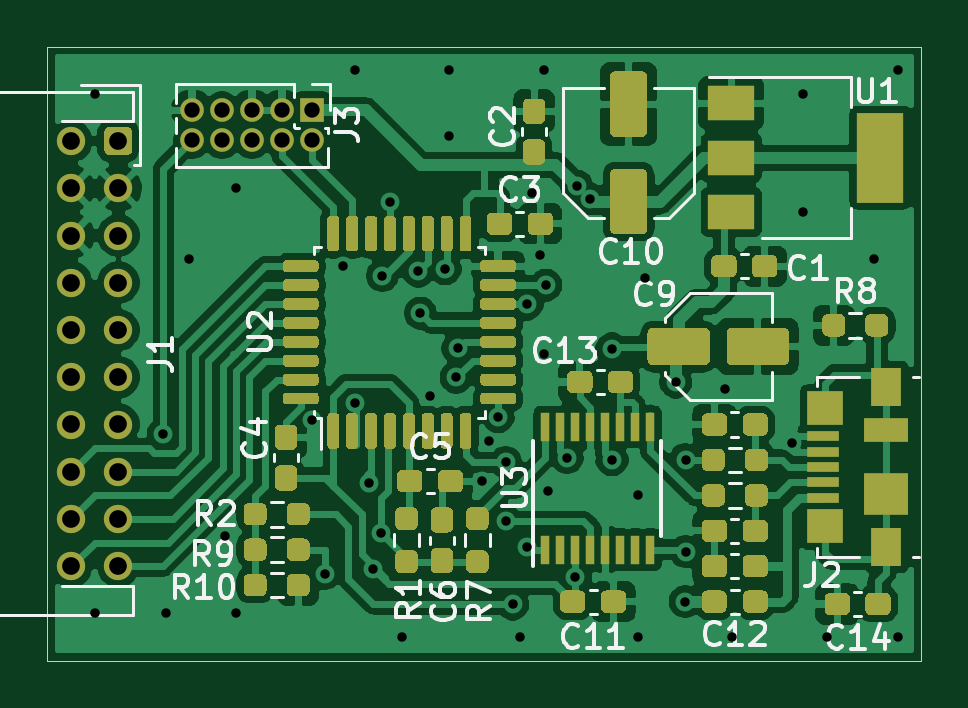
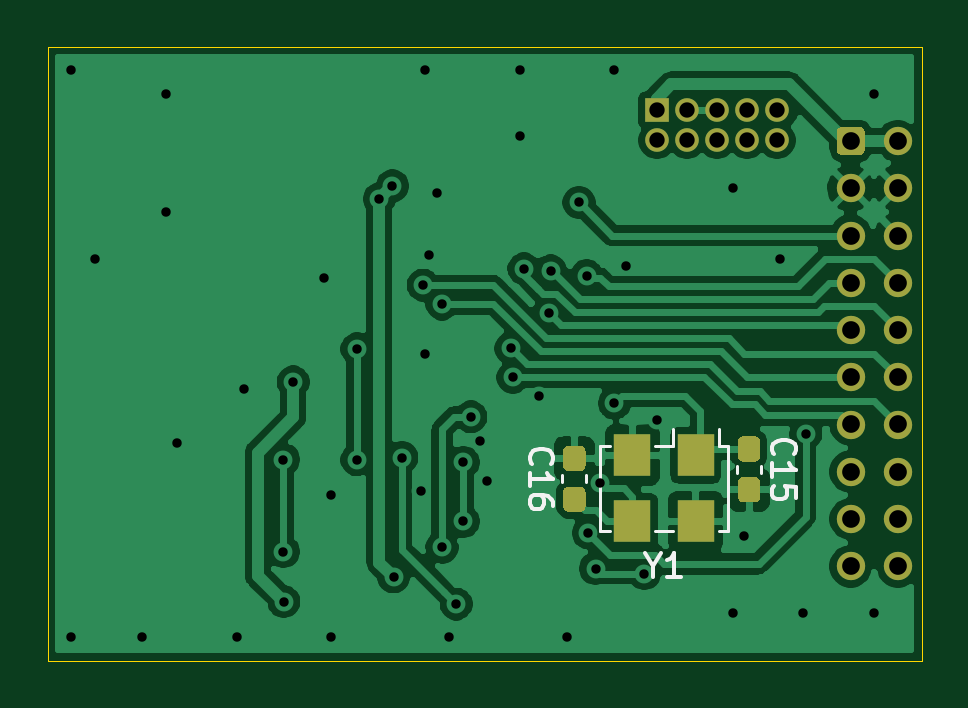
Circuit board: 8 layer files. Board 37.0 x 26.0 mm.
- bottom_copper: rgb_ctrl_board-B_Cu.gbr (75981 bytes)
- bottom_mask: rgb_ctrl_board-B_Mask.gbr (3273 bytes)
- bottom_silk: rgb_ctrl_board-B_SilkS.gbr (3814 bytes)
- outline: rgb_ctrl_board-Edge_Cuts.gbr (703 bytes)
- top_copper: rgb_ctrl_board-F_Cu.gbr (183257 bytes)
- top_mask: rgb_ctrl_board-F_Mask.gbr (30297 bytes)
- top_silk: rgb_ctrl_board-F_SilkS.gbr (24032 bytes)
- drill: rgb_ctrl_board-PTH.drl (1384 bytes)

=== bottom_copper: rgb_ctrl_board-B_Cu.gbr (75981 bytes, source omitted) ===
=== bottom_mask: rgb_ctrl_board-B_Mask.gbr ===
%TF.GenerationSoftware,KiCad,Pcbnew,(5.1.7)-1*%
%TF.CreationDate,2020-11-11T21:59:56+01:00*%
%TF.ProjectId,rgb_ctrl_board,7267625f-6374-4726-9c5f-626f6172642e,rev?*%
%TF.SameCoordinates,Original*%
%TF.FileFunction,Soldermask,Bot*%
%TF.FilePolarity,Negative*%
%FSLAX46Y46*%
G04 Gerber Fmt 4.6, Leading zero omitted, Abs format (unit mm)*
G04 Created by KiCad (PCBNEW (5.1.7)-1) date 2020-11-11 21:59:56*
%MOMM*%
%LPD*%
G01*
G04 APERTURE LIST*
%ADD10O,1.000000X1.000000*%
%ADD11R,1.000000X1.000000*%
%ADD12R,1.540000X1.800000*%
%ADD13C,1.200000*%
G04 APERTURE END LIST*
D10*
%TO.C,J3*%
X117120000Y-110970000D03*
X117120000Y-109700000D03*
X118390000Y-110970000D03*
X118390000Y-109700000D03*
X119660000Y-110970000D03*
X119660000Y-109700000D03*
X120930000Y-110970000D03*
X120930000Y-109700000D03*
X122200000Y-110970000D03*
D11*
X122200000Y-109700000D03*
%TD*%
D12*
%TO.C,Y1*%
X120560000Y-127100000D03*
X123240000Y-127100000D03*
X123240000Y-124300000D03*
X120560000Y-124300000D03*
%TD*%
%TO.C,C16*%
G36*
G01*
X125937500Y-126700000D02*
X125462500Y-126700000D01*
G75*
G02*
X125225000Y-126462500I0J237500D01*
G01*
X125225000Y-125862500D01*
G75*
G02*
X125462500Y-125625000I237500J0D01*
G01*
X125937500Y-125625000D01*
G75*
G02*
X126175000Y-125862500I0J-237500D01*
G01*
X126175000Y-126462500D01*
G75*
G02*
X125937500Y-126700000I-237500J0D01*
G01*
G37*
G36*
G01*
X125937500Y-124975000D02*
X125462500Y-124975000D01*
G75*
G02*
X125225000Y-124737500I0J237500D01*
G01*
X125225000Y-124137500D01*
G75*
G02*
X125462500Y-123900000I237500J0D01*
G01*
X125937500Y-123900000D01*
G75*
G02*
X126175000Y-124137500I0J-237500D01*
G01*
X126175000Y-124737500D01*
G75*
G02*
X125937500Y-124975000I-237500J0D01*
G01*
G37*
%TD*%
%TO.C,C15*%
G36*
G01*
X118062500Y-123500000D02*
X118537500Y-123500000D01*
G75*
G02*
X118775000Y-123737500I0J-237500D01*
G01*
X118775000Y-124337500D01*
G75*
G02*
X118537500Y-124575000I-237500J0D01*
G01*
X118062500Y-124575000D01*
G75*
G02*
X117825000Y-124337500I0J237500D01*
G01*
X117825000Y-123737500D01*
G75*
G02*
X118062500Y-123500000I237500J0D01*
G01*
G37*
G36*
G01*
X118062500Y-125225000D02*
X118537500Y-125225000D01*
G75*
G02*
X118775000Y-125462500I0J-237500D01*
G01*
X118775000Y-126062500D01*
G75*
G02*
X118537500Y-126300000I-237500J0D01*
G01*
X118062500Y-126300000D01*
G75*
G02*
X117825000Y-126062500I0J237500D01*
G01*
X117825000Y-125462500D01*
G75*
G02*
X118062500Y-125225000I237500J0D01*
G01*
G37*
%TD*%
D13*
%TO.C,J1*%
X112000000Y-129000000D03*
X112000000Y-127000000D03*
X112000000Y-125000000D03*
X112000000Y-123000000D03*
X112000000Y-121000000D03*
X112000000Y-119000000D03*
X112000000Y-117000000D03*
X112000000Y-115000000D03*
X112000000Y-113000000D03*
X112000000Y-111000000D03*
X114000000Y-129000000D03*
X114000000Y-127000000D03*
X114000000Y-125000000D03*
X114000000Y-123000000D03*
X114000000Y-121000000D03*
X114000000Y-119000000D03*
X114000000Y-117000000D03*
X114000000Y-115000000D03*
X114000000Y-113000000D03*
G36*
G01*
X113649999Y-110400000D02*
X114350001Y-110400000D01*
G75*
G02*
X114600000Y-110649999I0J-249999D01*
G01*
X114600000Y-111350001D01*
G75*
G02*
X114350001Y-111600000I-249999J0D01*
G01*
X113649999Y-111600000D01*
G75*
G02*
X113400000Y-111350001I0J249999D01*
G01*
X113400000Y-110649999D01*
G75*
G02*
X113649999Y-110400000I249999J0D01*
G01*
G37*
%TD*%
M02*

=== bottom_silk: rgb_ctrl_board-B_SilkS.gbr ===
%TF.GenerationSoftware,KiCad,Pcbnew,(5.1.7)-1*%
%TF.CreationDate,2020-11-11T21:59:56+01:00*%
%TF.ProjectId,rgb_ctrl_board,7267625f-6374-4726-9c5f-626f6172642e,rev?*%
%TF.SameCoordinates,Original*%
%TF.FileFunction,Legend,Bot*%
%TF.FilePolarity,Positive*%
%FSLAX46Y46*%
G04 Gerber Fmt 4.6, Leading zero omitted, Abs format (unit mm)*
G04 Created by KiCad (PCBNEW (5.1.7)-1) date 2020-11-11 21:59:56*
%MOMM*%
%LPD*%
G01*
G04 APERTURE LIST*
%ADD10C,0.120000*%
%ADD11C,0.150000*%
G04 APERTURE END LIST*
D10*
%TO.C,Y1*%
X124210000Y-127500000D02*
X124600000Y-127500000D01*
X124600000Y-127500000D02*
X124600000Y-123900000D01*
X124600000Y-123900000D02*
X124210000Y-123900000D01*
X121530000Y-127500000D02*
X122270000Y-127500000D01*
X119590000Y-123200000D02*
X119590000Y-123900000D01*
X119590000Y-123900000D02*
X119200000Y-123900000D01*
X119200000Y-123900000D02*
X119200000Y-127500000D01*
X119200000Y-127500000D02*
X119590000Y-127500000D01*
X122270000Y-123900000D02*
X121530000Y-123900000D01*
X121530000Y-123900000D02*
X121530000Y-123200000D01*
%TO.C,C16*%
X125190000Y-125446267D02*
X125190000Y-125153733D01*
X126210000Y-125446267D02*
X126210000Y-125153733D01*
%TO.C,C15*%
X118810000Y-124753733D02*
X118810000Y-125046267D01*
X117790000Y-124753733D02*
X117790000Y-125046267D01*
%TO.C,Y1*%
D11*
X122376190Y-128976190D02*
X122376190Y-129452380D01*
X122709523Y-128452380D02*
X122376190Y-128976190D01*
X122042857Y-128452380D01*
X121185714Y-129452380D02*
X121757142Y-129452380D01*
X121471428Y-129452380D02*
X121471428Y-128452380D01*
X121566666Y-128595238D01*
X121661904Y-128690476D01*
X121757142Y-128738095D01*
%TO.C,C16*%
X127487142Y-124657142D02*
X127534761Y-124609523D01*
X127582380Y-124466666D01*
X127582380Y-124371428D01*
X127534761Y-124228571D01*
X127439523Y-124133333D01*
X127344285Y-124085714D01*
X127153809Y-124038095D01*
X127010952Y-124038095D01*
X126820476Y-124085714D01*
X126725238Y-124133333D01*
X126630000Y-124228571D01*
X126582380Y-124371428D01*
X126582380Y-124466666D01*
X126630000Y-124609523D01*
X126677619Y-124657142D01*
X127582380Y-125609523D02*
X127582380Y-125038095D01*
X127582380Y-125323809D02*
X126582380Y-125323809D01*
X126725238Y-125228571D01*
X126820476Y-125133333D01*
X126868095Y-125038095D01*
X126582380Y-126466666D02*
X126582380Y-126276190D01*
X126630000Y-126180952D01*
X126677619Y-126133333D01*
X126820476Y-126038095D01*
X127010952Y-125990476D01*
X127391904Y-125990476D01*
X127487142Y-126038095D01*
X127534761Y-126085714D01*
X127582380Y-126180952D01*
X127582380Y-126371428D01*
X127534761Y-126466666D01*
X127487142Y-126514285D01*
X127391904Y-126561904D01*
X127153809Y-126561904D01*
X127058571Y-126514285D01*
X127010952Y-126466666D01*
X126963333Y-126371428D01*
X126963333Y-126180952D01*
X127010952Y-126085714D01*
X127058571Y-126038095D01*
X127153809Y-125990476D01*
%TO.C,C15*%
X117227142Y-124257142D02*
X117274761Y-124209523D01*
X117322380Y-124066666D01*
X117322380Y-123971428D01*
X117274761Y-123828571D01*
X117179523Y-123733333D01*
X117084285Y-123685714D01*
X116893809Y-123638095D01*
X116750952Y-123638095D01*
X116560476Y-123685714D01*
X116465238Y-123733333D01*
X116370000Y-123828571D01*
X116322380Y-123971428D01*
X116322380Y-124066666D01*
X116370000Y-124209523D01*
X116417619Y-124257142D01*
X117322380Y-125209523D02*
X117322380Y-124638095D01*
X117322380Y-124923809D02*
X116322380Y-124923809D01*
X116465238Y-124828571D01*
X116560476Y-124733333D01*
X116608095Y-124638095D01*
X116322380Y-126114285D02*
X116322380Y-125638095D01*
X116798571Y-125590476D01*
X116750952Y-125638095D01*
X116703333Y-125733333D01*
X116703333Y-125971428D01*
X116750952Y-126066666D01*
X116798571Y-126114285D01*
X116893809Y-126161904D01*
X117131904Y-126161904D01*
X117227142Y-126114285D01*
X117274761Y-126066666D01*
X117322380Y-125971428D01*
X117322380Y-125733333D01*
X117274761Y-125638095D01*
X117227142Y-125590476D01*
%TD*%
M02*

=== outline: rgb_ctrl_board-Edge_Cuts.gbr ===
%TF.GenerationSoftware,KiCad,Pcbnew,(5.1.7)-1*%
%TF.CreationDate,2020-11-11T21:59:56+01:00*%
%TF.ProjectId,rgb_ctrl_board,7267625f-6374-4726-9c5f-626f6172642e,rev?*%
%TF.SameCoordinates,Original*%
%TF.FileFunction,Profile,NP*%
%FSLAX46Y46*%
G04 Gerber Fmt 4.6, Leading zero omitted, Abs format (unit mm)*
G04 Created by KiCad (PCBNEW (5.1.7)-1) date 2020-11-11 21:59:56*
%MOMM*%
%LPD*%
G01*
G04 APERTURE LIST*
%TA.AperFunction,Profile*%
%ADD10C,0.050000*%
%TD*%
G04 APERTURE END LIST*
D10*
X148000000Y-133000000D02*
X148000000Y-107000000D01*
X111000000Y-107000000D02*
X111000000Y-133000000D01*
X148000000Y-107000000D02*
X111000000Y-107000000D01*
X111000000Y-133000000D02*
X148000000Y-133000000D01*
M02*

=== top_copper: rgb_ctrl_board-F_Cu.gbr (183257 bytes, source omitted) ===
=== top_mask: rgb_ctrl_board-F_Mask.gbr (30297 bytes, source omitted) ===
=== top_silk: rgb_ctrl_board-F_SilkS.gbr (24032 bytes, source omitted) ===
=== drill: rgb_ctrl_board-PTH.drl ===
M48
INCH,TZ
T1C0.0157
T2C0.0256
T3C0.0295
%
G90
G05
T1
X44488Y-42913
X44488Y-51575
X45630Y-48583
X45669Y-51575
X46063Y-45669
X46654Y-50276
X46850Y-44488
X46850Y-51575
X48110Y-48346
X48320Y-50910
X48622Y-45787
X48819Y-42520
X48819Y-48071
X49055Y-49399
X49134Y-50827
X49252Y-50236
X49281Y-45945
X49409Y-44724
X49606Y-51969
X49882Y-45866
X49915Y-46569
X50079Y-47953
X50329Y-45833
X50394Y-42520
X50394Y-43622
X50512Y-47638
X50544Y-47158
X50945Y-49370
X51063Y-48701
X51211Y-48297
X51339Y-49055
X51339Y-50039
X51457Y-51417
X51575Y-51969
X51693Y-46417
X51693Y-50472
X51772Y-44567
X51914Y-45605
X51969Y-42520
X51969Y-47244
X52008Y-46102
X52047Y-49528
X52362Y-48976
X52499Y-50964
X52520Y-44449
X52736Y-44665
X53110Y-47165
X53110Y-49016
X53543Y-49606
X53543Y-51969
X53661Y-45984
X54173Y-47717
X54331Y-51378
X54337Y-49010
X54337Y-50545
X55000Y-47835
X55118Y-51969
X56102Y-48740
X56299Y-42913
X56299Y-44882
X56693Y-51969
X57480Y-45669
X57874Y-42520
X57874Y-51969
T2
X46110Y-43189
X46110Y-43689
X46610Y-43189
X46610Y-43689
X47110Y-43189
X47110Y-43689
X47610Y-43189
X47610Y-43689
X48110Y-43189
X48110Y-43689
T3
X44094Y-43701
X44094Y-44488
X44094Y-45276
X44094Y-46063
X44094Y-46850
X44094Y-47638
X44094Y-48425
X44094Y-49213
X44094Y-50000
X44094Y-50787
X44882Y-43701
X44882Y-44488
X44882Y-45276
X44882Y-46063
X44882Y-46850
X44882Y-47638
X44882Y-48425
X44882Y-49213
X44882Y-50000
X44882Y-50787
T0
M30

